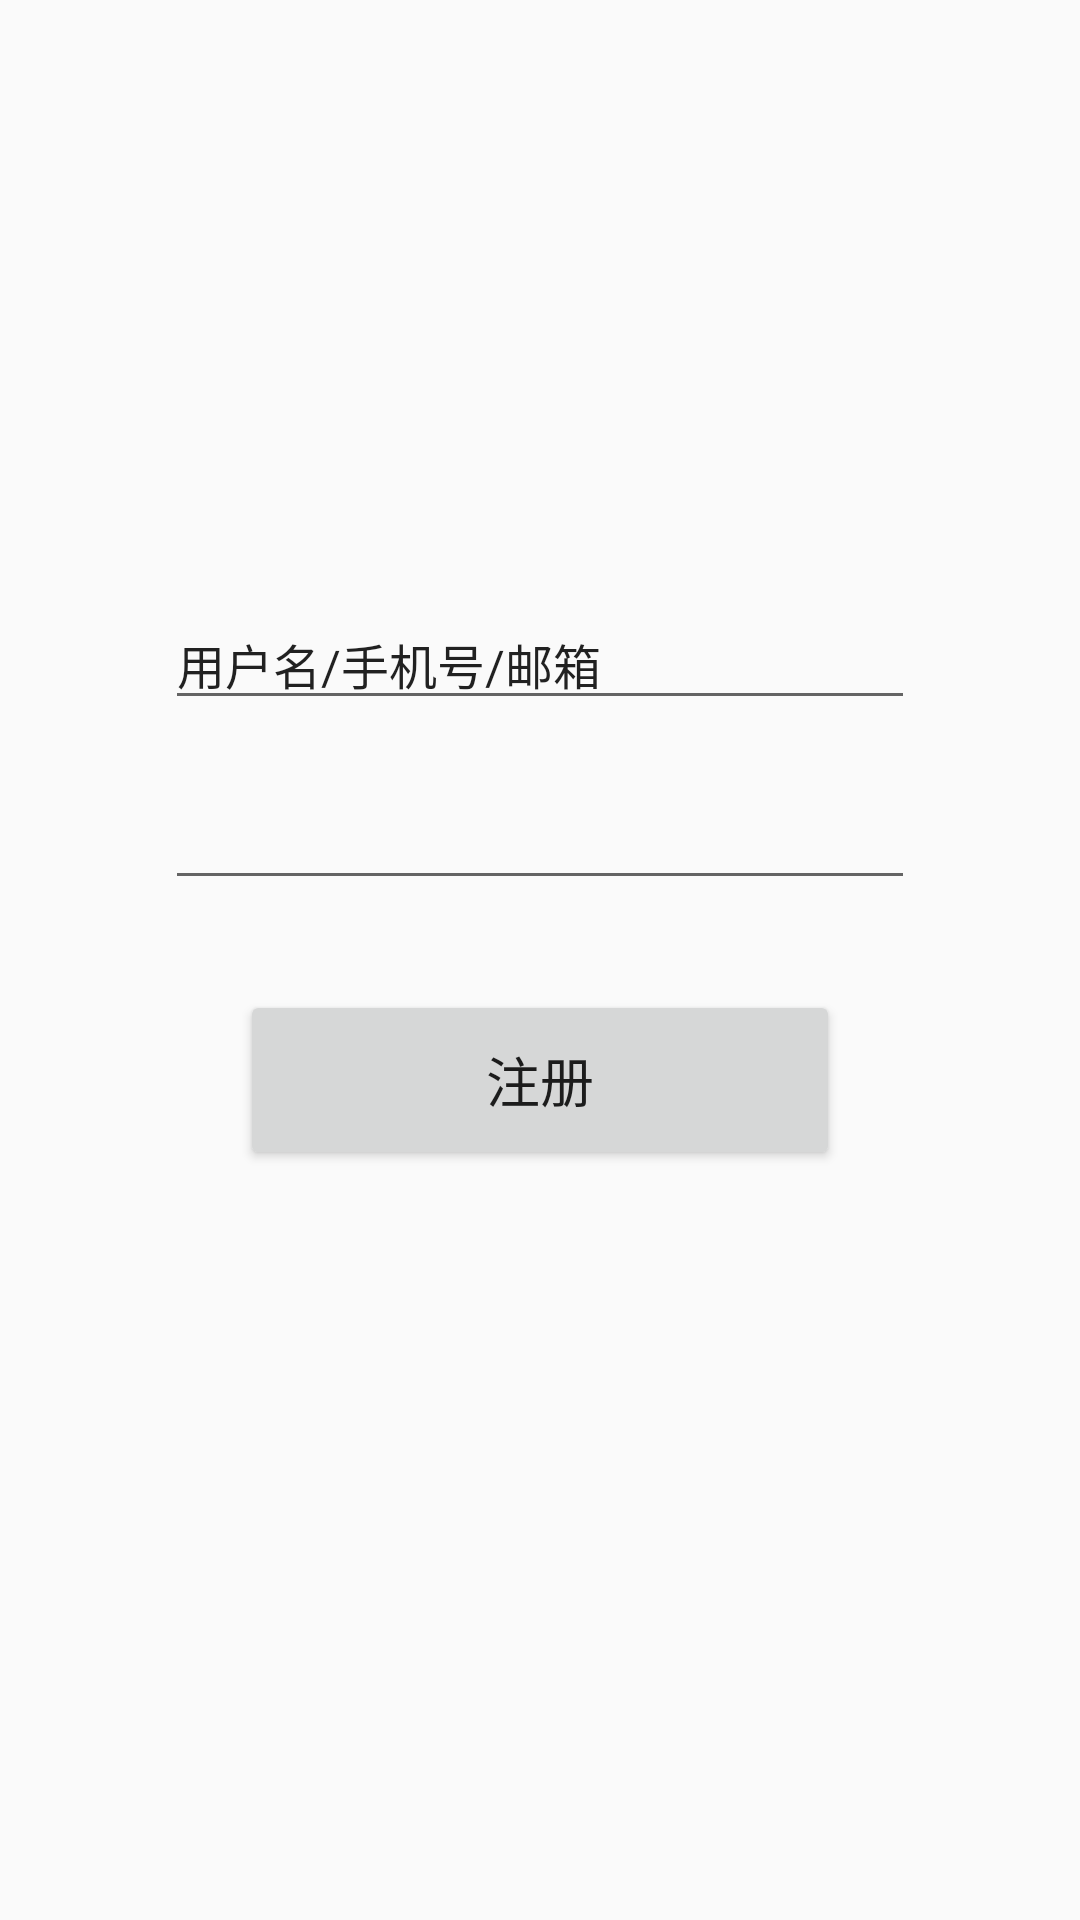

The Android layout XML behind this screen, and the referenced resources:
<!-- AndroidManifest.xml: activity theme AppTheme.NoActionBar.Login -->
<!-- res/layout/fragment_login.xml -->
<?xml version="1.0" encoding="utf-8"?>
<RelativeLayout
    xmlns:android="http://schemas.android.com/apk/res/android"
    android:layout_width="match_parent"
    android:layout_height="match_parent">

    <ImageView
        android:id="@+id/login_img_avator"
        android:layout_width="70dp"
        android:layout_height="70dp"
        android:layout_centerHorizontal="true"
        android:background="@color/avoscloud_blue"
        android:layout_marginTop="70dp" />

    <AutoCompleteTextView
        android:id="@+id/user_edt_username"
        android:layout_width="250dp"
        android:layout_height="40dp"
        android:text="用户名/手机号/邮箱"
        android:hint="用户名"
        android:textSize="16dp"
        android:inputType="text"
        android:layout_centerHorizontal="true"
        android:layout_marginTop="200dp" />

    <EditText
        android:id="@+id/user_edt_password"
        android:layout_width="250dp"
        android:layout_height="40dp"
        android:inputType="textPassword"
        android:layout_centerHorizontal="true"
        android:layout_marginTop="260dp"/>

    <Button
        android:id="@+id/user_btn_signup"
        android:layout_width="200dp"
        android:layout_height="60dp"
        android:layout_centerHorizontal="true"
        android:layout_marginTop="330dp"
        android:text="@string/signup"
        android:textSize="18sp" />

</RelativeLayout>
<!-- resources referenced by this layout -->
<resources>
  <string name="signup">注册</string>
  <style name="AppTheme.NoActionBar.Login" parent="Theme.AppCompat.Light.NoActionBar">
          <item name="colorPrimary">@color/colorPrimary</item>
          <item name="colorPrimaryDark">@color/colorPrimaryDark</item>
          <item name="colorAccent">@color/colorAccent</item>
          <item name="windowActionBar">false</item>
          <item name="windowNoTitle">true</item>
      </style>
  <color name="colorPrimary">#3F51B5</color>
  <color name="colorPrimaryDark">#303F9F</color>
  <color name="colorAccent">#FF4081</color>
</resources>
